Run: headless pygame with SDL's dummy video driver; simulated clock (each Clock.tick advances the game by its frame time, no real sleeping); random seed 0; keys injected as events and as key.get_pressed() state; no mouse input.
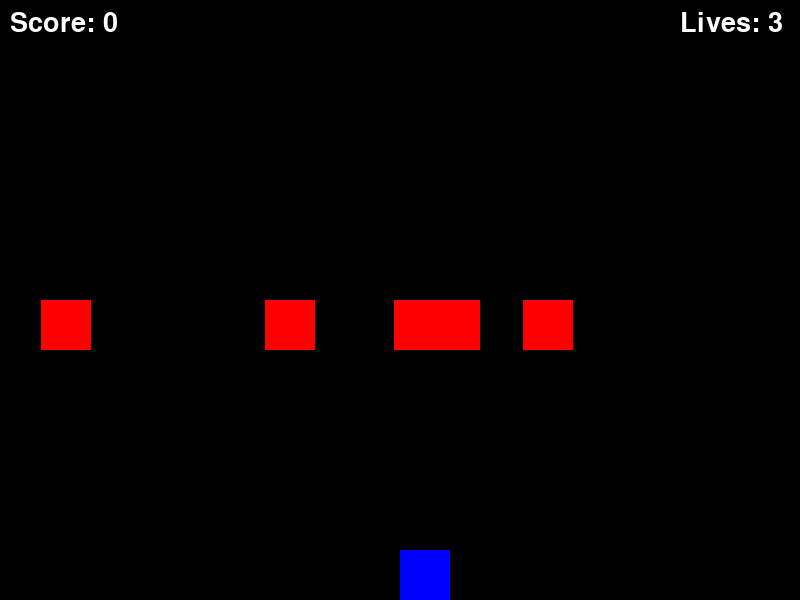
Frame 1 of 4 · flips 1–60 · no input
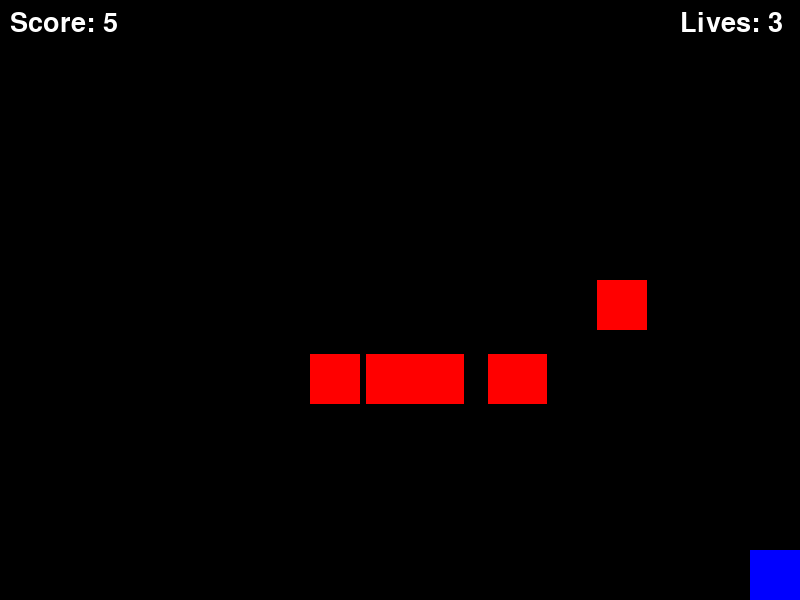
Frame 2 of 4 · flips 61–180 · tapped SPACE, RETURN · held RIGHT (→), D
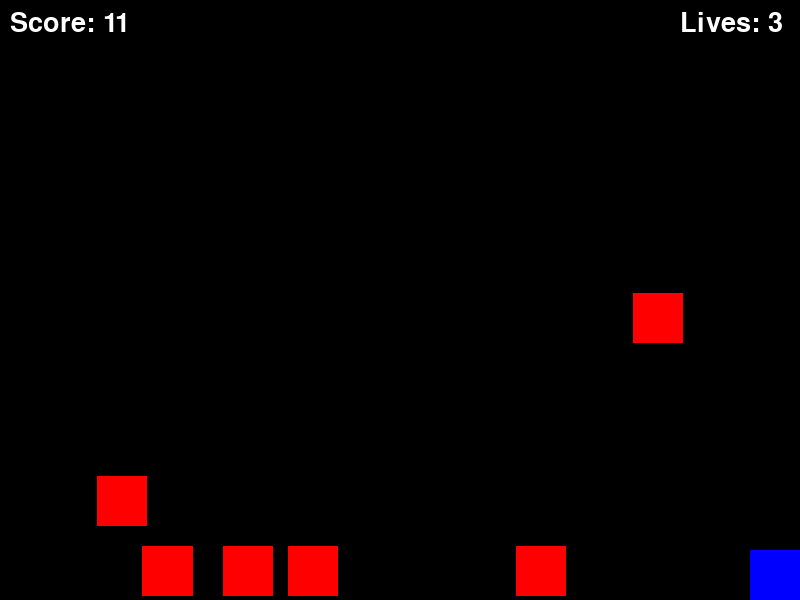
Frame 3 of 4 · flips 181–300 · held DOWN (↓), S
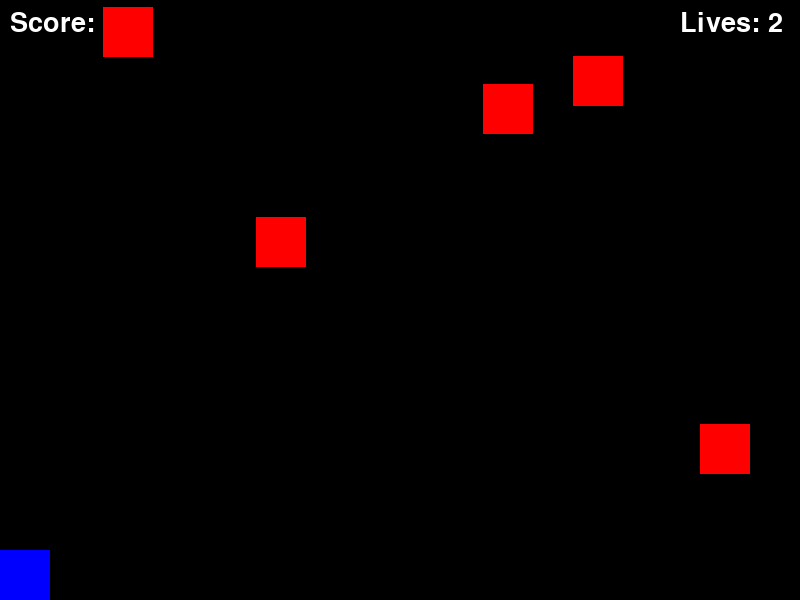
Frame 4 of 4 · flips 301–420 · held LEFT (←), A, UP (↑), W

The pygame program that drew these frames:

import pygame
import sys
import random
pygame.init()
font = pygame.font.SysFont(None, 40)

WIDTH=800
HEIGHT=600
BACKGROUND_COLOR=(0,0,0)
RED= (255,0,0)
BLUE= (0,0,255)
SPEED_Y=5
SPEED_X=50
SCREEN = pygame.display.set_mode((WIDTH,HEIGHT))
CAPTION = pygame.display.set_caption('Dodge Blocks')
PLAYER=pygame.Rect(WIDTH/2,HEIGHT-50,50,50)
SCORE=0
LIVES=3
ENEMIES=[]
NUM_ENEMY=5
for _ in range (NUM_ENEMY):
         x = random.randint(0,WIDTH-50)
         y = 0
         enemy=pygame.Rect(x,y,50,50)
         ENEMIES.append(enemy)

game_over=False
clock= pygame.time.Clock()

spawn_timer = 0
spawn_delay = 2000

# Loop
while not game_over: 
    dt=clock.tick(60)
    clock.tick(30)
    SPEED_Y = 5 + SCORE // 5

    for event in pygame.event.get():
        if event.type == pygame.QUIT:
            sys.exit()

    keys = pygame.key.get_pressed()
    if keys [pygame.K_LEFT] and PLAYER.x - SPEED_X >=0:
        PLAYER.x -= SPEED_X
                     
    elif keys [pygame.K_RIGHT] and PLAYER.x + SPEED_X + PLAYER.width<=WIDTH:
        PLAYER.x += SPEED_X
    
    spawn_timer += dt        
    if spawn_timer > spawn_delay:
        x = random.randint(0, WIDTH-50)
        enemy = pygame.Rect(x, -50, 50, 50)
        ENEMIES.append(enemy)
        spawn_timer = 0

# Updating Position of Enemy
    
    for enemy in ENEMIES:
        enemy.y += SPEED_Y

        if enemy.y > HEIGHT:
            SCORE += 1
            enemy.y = 0
            enemy.x = random.randint(0, WIDTH-50)
           
        # Collison
        if PLAYER.colliderect(enemy):
            LIVES -= 1
            if LIVES <= 0:
                print("Game Over")
                game_over=True 
            else:
                # Reset player position and enemies to give a fresh start after losing a life
                PLAYER.x = WIDTH / 2
                PLAYER.y = HEIGHT - 50
                ENEMIES = []
                for _ in range(NUM_ENEMY):
                    x = random.randint(0, WIDTH - 50)
                    y = -random.randint(50, 600) # Start enemies at different heights
                    enemy_rect = pygame.Rect(x, y, 50, 50)
                    ENEMIES.append(enemy_rect)
                spawn_timer = 0
                break # Exit the enemy loop to restart the frame
 
          
    SCREEN.fill(BACKGROUND_COLOR)   
    score_text = font.render(f"Score: {SCORE}", True, (255,255,255))
    lives_text = font.render(f"Lives: {LIVES}", True, (255,255,255))
    SCREEN.blit(score_text, (10,10))
    SCREEN.blit(lives_text, (WIDTH - 120, 10))
    for enemy in ENEMIES:
        pygame.draw.rect(SCREEN,RED,enemy)    
            
    pygame.draw.rect(SCREEN,BLUE,PLAYER) 

    pygame.display.update()
          
sys.exit()    


        
